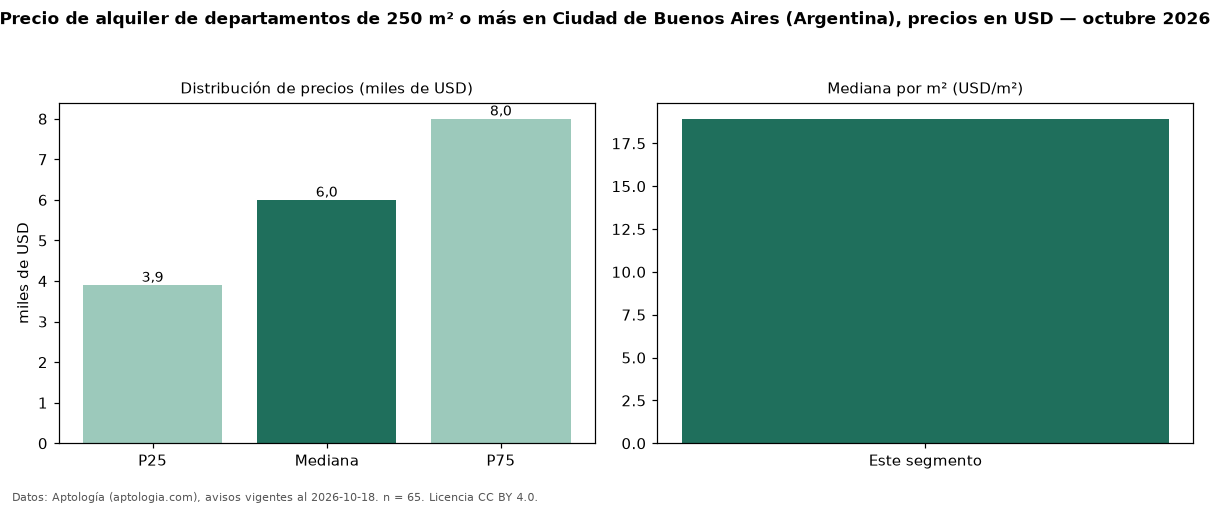

The data file committed next to this chart (first rows):
seccion, metrica, valor, moneda, n
filtro, area6, de 250 m² o más, , 65
precio, p25, 3900, USD, 65
precio, mediana, 6000, USD, 65
precio, p75, 8000, USD, 65
precio, minimo, 2000, USD, 65
precio, maximo, 10000, USD, 65
m2, mediana_precio_m2, 18.93, USD, 62
m2, area_mediana_m2, 293.0, m2, 62
banos, mediana_banos, 3.0, , 
habitaciones, 3+, 6000, USD, 65
fuente, fecha_datos, 2026-10-18, , 
fuente, atribucion, https://www.aptologia.com/ar, , 
fuente, licencia, CC BY 4.0, , 
